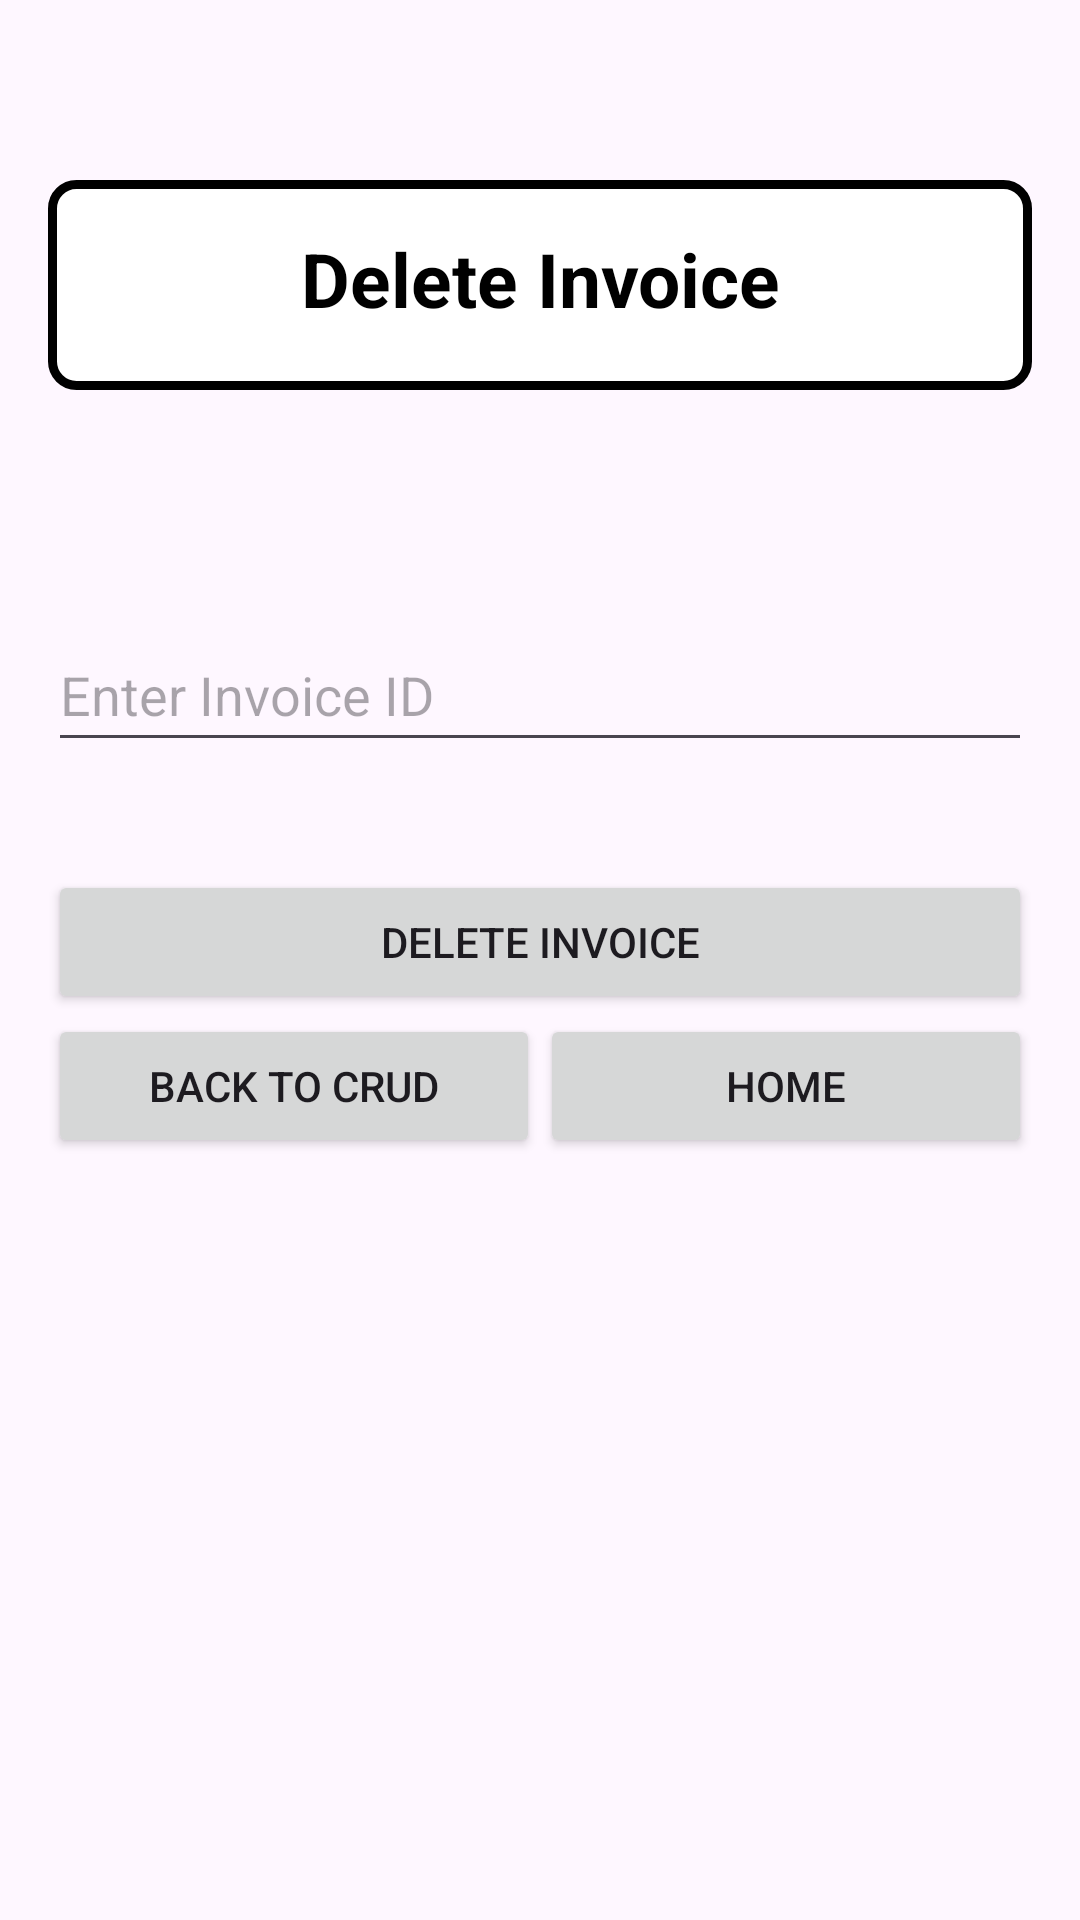

Layout XML and referenced resources for this Android screen:
<!-- AndroidManifest.xml: activity theme Theme.OCR_DatabaseConnection -->
<!-- res/layout/delete_invoice.xml -->
<?xml version="1.0" encoding="utf-8"?>
<androidx.constraintlayout.widget.ConstraintLayout
    xmlns:android="http://schemas.android.com/apk/res/android"
    xmlns:app="http://schemas.android.com/apk/res-auto"
    xmlns:tools="http://schemas.android.com/tools"
    android:layout_width="match_parent"
    android:layout_height="match_parent"
    android:padding="16dp"
    tools:context=".DeleteInvoiceActivity">

    <TextView
        android:id="@+id/tvTitleCreate"
        android:layout_width="0dp"
        android:layout_height="70dp"
        android:layout_marginTop="44dp"
        android:background="@drawable/imageview_border"
        android:padding="16dp"
        android:text="Delete Invoice"
        android:textAlignment="center"
        android:textColor="@color/black"
        android:textSize="25sp"
        android:textStyle="bold"
        app:layout_constraintEnd_toEndOf="parent"
        app:layout_constraintHorizontal_bias="0.0"
        app:layout_constraintStart_toStartOf="parent"
        app:layout_constraintTop_toTopOf="parent" />

    <EditText
        android:id="@+id/etInvoiceIdDelete"
        android:layout_width="0dp"
        android:layout_height="wrap_content"
        android:layout_marginTop="76dp"
        android:hint="Enter Invoice ID"
        android:minHeight="48dp"
        app:layout_constraintEnd_toEndOf="parent"
        app:layout_constraintHorizontal_bias="0.0"
        app:layout_constraintStart_toStartOf="parent"
        app:layout_constraintTop_toBottomOf="@id/tvTitleCreate"
        tools:ignore="HardcodedText" />

    <Button
        android:id="@+id/btnDelete"
        android:layout_width="0dp"
        android:layout_height="wrap_content"
        android:layout_marginTop="36dp"
        android:text="Delete Invoice"
        app:layout_constraintEnd_toEndOf="parent"
        app:layout_constraintHorizontal_bias="0.0"
        app:layout_constraintStart_toStartOf="parent"
        app:layout_constraintTop_toBottomOf="@id/etInvoiceIdDelete"
        tools:ignore="HardcodedText" />

    <LinearLayout
        android:layout_width="0dp"
        android:layout_height="wrap_content"
        android:orientation="horizontal"
        app:layout_constraintTop_toBottomOf="@id/btnDelete"
        app:layout_constraintStart_toStartOf="parent"
        app:layout_constraintEnd_toEndOf="parent"
        android:gravity="center"
        android:weightSum="2">

        <Button
            android:id="@+id/btnBackToCrudDelete"
            android:layout_width="0dp"
            android:layout_height="wrap_content"
            android:layout_weight="1"
            android:text="Back to CRUD"
            tools:ignore="HardcodedText" />

        <Button
            android:id="@+id/btnHome"
            android:layout_width="0dp"
            android:layout_height="wrap_content"
            android:layout_weight="1"
            android:text="Home"
            tools:ignore="HardcodedText" />
    </LinearLayout>

</androidx.constraintlayout.widget.ConstraintLayout>
<!-- resources referenced by this layout -->
<resources>
  <!-- drawable imageview_border (drawable) -->
  <?xml version="1.0" encoding="utf-8"?>
  <shape xmlns:android="http://schemas.android.com/apk/res/android">
      <solid android:color="#FFFFFF"/> 
      <corners android:radius="8dp"/> 
      <stroke android:width="3dp" android:color="#000000"/> 
  </shape>
  <style name="Theme.OCR_DatabaseConnection" parent="Base.Theme.OCR_DatabaseConnection" />
  <style name="Base.Theme.OCR_DatabaseConnection" parent="Theme.Material3.DayNight.NoActionBar">
          
          
      </style>
  <!-- not gathered from this repository: default colours our renderer supplied (Android Studio template values) -->
  <color name="black">#FF000000</color>
</resources>
